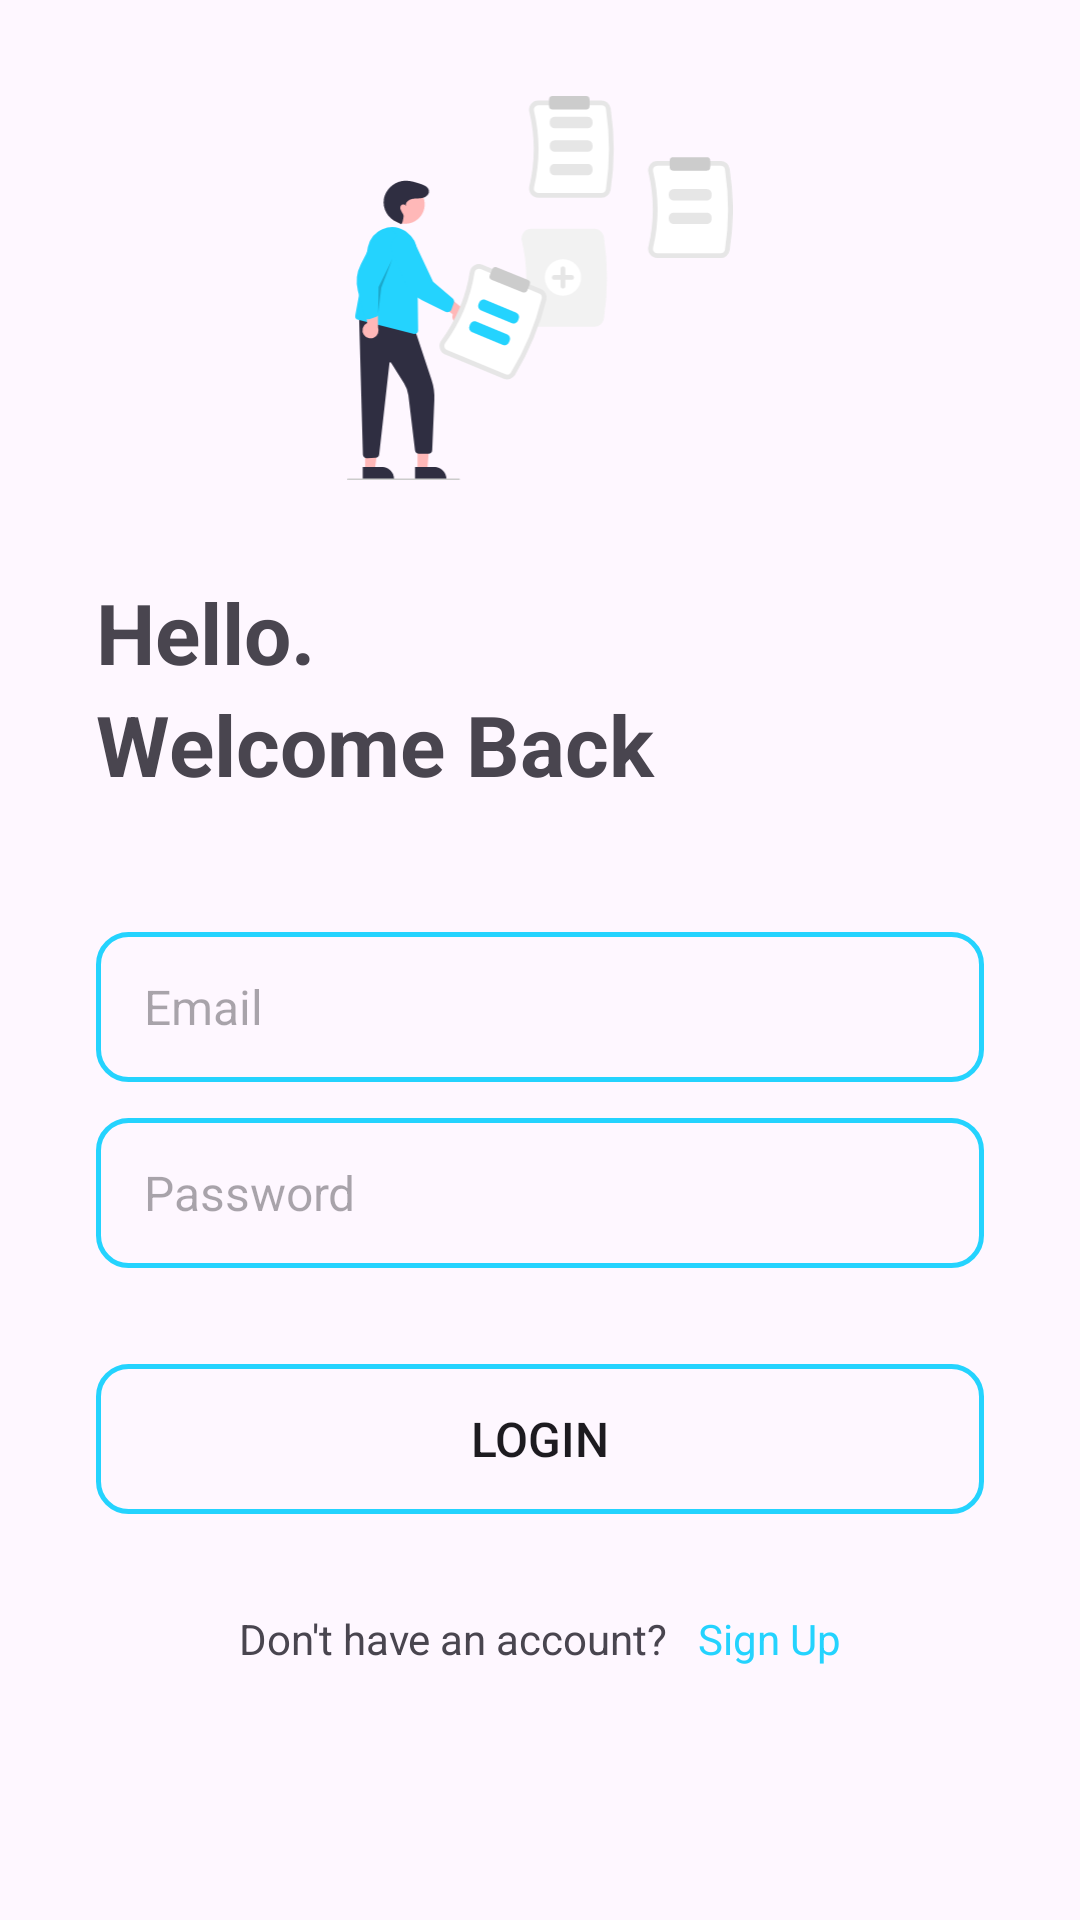

Reconstruct the res/layout file that produces this screen, plus the resources it refers to.
<!-- AndroidManifest.xml: application theme Theme.NotesPro -->
<!-- res/layout/activity_login.xml -->
<?xml version="1.0" encoding="utf-8"?>
<ScrollView xmlns:android="http://schemas.android.com/apk/res/android"
    xmlns:tools="http://schemas.android.com/tools"
    tools:context=".LoginActivity"
    android:orientation="vertical"
    android:layout_width="match_parent"
    android:layout_height="match_parent">

    <RelativeLayout
        android:layout_width="match_parent"
        android:layout_height="wrap_content"
        android:paddingHorizontal="32dp"
        android:paddingBottom="16dp">

        <ImageView
            android:layout_width="match_parent"
            android:layout_height="128dp"
            android:layout_centerHorizontal="true"
            android:layout_marginVertical="32dp"
            android:src="@drawable/illustration_2"
            android:id="@+id/sign_up_icon"
            android:contentDescription="Sign up image" />

        <LinearLayout
            android:layout_width="match_parent"
            android:layout_height="wrap_content"
            android:layout_below="@id/sign_up_icon"
            android:orientation="vertical"
            android:id="@+id/hello_text">

            <TextView
                android:layout_width="match_parent"
                android:layout_height="wrap_content"
                android:text="Hello."
                android:textSize="@dimen/text_xl"
                android:textStyle="bold" />

            <TextView
                android:layout_width="match_parent"
                android:layout_height="wrap_content"
                android:text="Welcome Back"
                android:textSize="@dimen/text_xl"
                android:textStyle="bold" />
        </LinearLayout>

        <LinearLayout
            android:layout_width="match_parent"
            android:layout_height="wrap_content"
            android:orientation="vertical"
            android:layout_below="@id/hello_text"
            android:layout_marginVertical="32dp"
            android:id="@+id/form_layout">

            <EditText
                android:layout_width="match_parent"
                android:layout_height="wrap_content"
                android:hint="Email"
                android:textSize="@dimen/text_md"
                android:background="@drawable/rounded_corner"
                android:layout_marginTop="12dp"
                android:id="@+id/emailInput"
                android:inputType="textEmailAddress" />

            <EditText
                android:layout_width="match_parent"
                android:layout_height="wrap_content"
                android:textSize="@dimen/text_md"
                android:hint="Password"
                android:background="@drawable/rounded_corner"
                android:layout_marginTop="12dp"
                android:id="@+id/passwordInput"
                android:inputType="textPassword" />

            <Button
                android:layout_width="match_parent"
                android:layout_height="wrap_content"
                android:text="Login"
                android:layout_marginTop="32dp"
                android:id="@+id/loginBtn"
                android:textSize="16sp"
                android:background="@drawable/rounded_corner"
                android:textAllCaps="true"
                android:visibility="visible" />

            <ProgressBar
                android:layout_width="24dp"
                android:layout_height="50dp"
                android:indeterminateTint="@color/primary"
                android:id="@+id/progressBar"
                android:layout_marginTop="32dp"
                android:layout_gravity="center"
                android:visibility="gone" />
        </LinearLayout>

        <LinearLayout
            android:layout_width="match_parent"
            android:layout_height="wrap_content"
            android:orientation="horizontal"
            android:layout_below="@id/form_layout"
            android:gravity="center">

            <TextView
                android:layout_width="wrap_content"
                android:layout_height="wrap_content"
                android:text="Don&apos;t have an account?"
                android:layout_marginRight="10dp" />

            <TextView
                android:layout_width="wrap_content"
                android:layout_height="wrap_content"
                android:textColor="@color/primary"
                android:text="Sign Up"
                android:id="@+id/gotoSignupTxt" />
        </LinearLayout>
    </RelativeLayout>

</ScrollView>
<!-- resources referenced by this layout -->
<resources>
  <color name="primary">#24D3FE</color>
  <dimen name="text_md">16sp</dimen>
  <dimen name="text_xl">28sp</dimen>
  <!-- drawable illustration_2: vector/xml drawable (drawable, 8283 chars, omitted) -->
  <!-- drawable rounded_corner (drawable) -->
  <?xml version="1.0" encoding="utf-8"?>
  <shape xmlns:android="http://schemas.android.com/apk/res/android"
      android:shape="rectangle">
      <corners android:radius="10dp" />
      <stroke
          android:width="1.5dp"
          android:color="@color/primary" />
      <size android:height="50dp"/>
      <padding android:left="16dp" android:right="16dp"/>
  </shape>
  <style name="Theme.NotesPro" parent="Base.Theme.NotesPro" />
  <style name="Base.Theme.NotesPro" parent="Theme.Material3.Light.NoActionBar">
          
          <item name="colorPrimary">@color/primary</item>
          <item name="android:statusBarColor">@color/primary</item>
      </style>
</resources>
